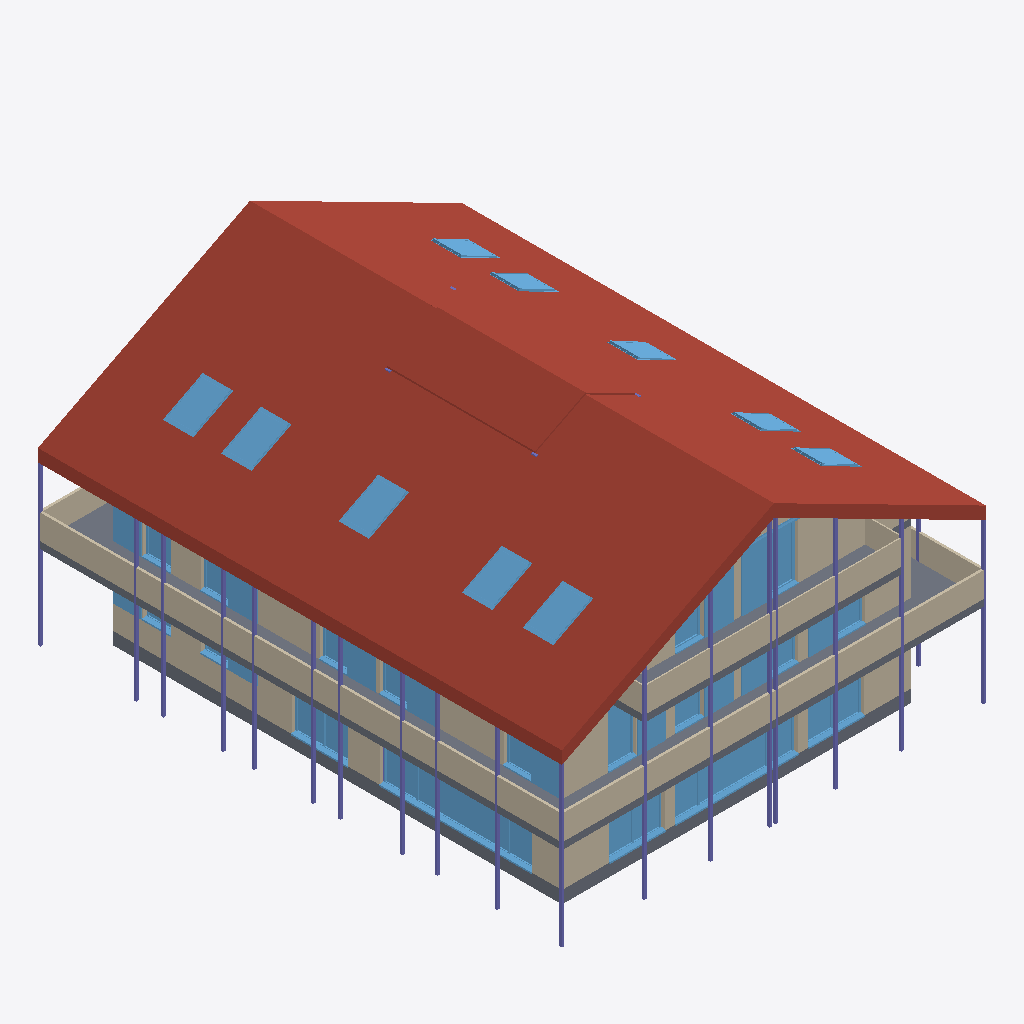
Isometric view of an IFC building model (IFC-SPF (STEP), schema IFC4, length unit metre), seen from the south-west, elements coloured by IFC class (only those large enough to see are counted): 30 windows (light blue), 20 columns (violet), 13 walls (beige), 3 roofs (red-brown), 3 slabs (grey).
Extent 17.0 m × 21.0 m × 11.2 m (x, y, z). Storeys (5): 111 - ERDGESCHOSS at 0.00 m; 121 - 1.OBERGESCHOSS at 2.83 m; 131 - DACHGESCHOSS at 5.65 m; 141 - DACH at 8.47 m; 151 - Lamellen at 11.30 m. Elements (226): 83 IfcWall, 55 IfcWindow, 47 IfcColumn, 14 IfcDoor, 14 IfcStair, 6 IfcBuildingElementProxy, 6 IfcSlab, 1 IfcRoof.

HEADER;
FILE_DESCRIPTION(('no view'),'2;1');
FILE_NAME('BVH Waldrain - 3D-Modell.ifc','2024-06-26T16:11:16',('Luis Küchenmeister'),('KURIARCHITEKTEN','Belchenstrasse 80    79650 Schopfheim'),'ODA SDAI 24.5','','l.kuechenmeister');
FILE_SCHEMA(('IFC4'));
ENDSEC;
DATA;
#31=IFCPROJECT('2x1YFttxr4OvBiL8xtaqeA',#5,'BVH Tammik Wohnhaus Waldrain',$,$,$,$,(#93),#6);
#64=IFCSITE('3xMs$kp1n46ejeur8tozco',#5,'BAUANTRAG',$,$,#67,$,$,.ELEMENT.,(48,8,13,682400),(11,41,19,330800),0.0,$,$);
#68=IFCBUILDING('0i8UyhEYT3nv9HLlo1H2X7',#5,'WALDRAIN',$,$,#71,$,$,.ELEMENT.,$,$,$);
#72=IFCBUILDINGSTOREY('22l0eFEGPFGQIvfblAQtgy',#5,'111 - ERDGESCHOSS',$,$,#75,$,$,.ELEMENT.,0.0);
#76=IFCBUILDINGSTOREY('0EUDJZQib7pBrTgVHJh_ms',#5,'121 - 1.OBERGESCHOSS',$,$,#79,$,$,.ELEMENT.,2.825);
#80=IFCBUILDINGSTOREY('3dVJnkIQ17IP3GXHJ9oszJ',#5,'131 - DACHGESCHOSS',$,$,#83,$,$,.ELEMENT.,5.65);
#84=IFCBUILDINGSTOREY('20ZEjafxTF0BiLS4brrWGI',#5,'141 - DACH',$,$,#87,$,$,.ELEMENT.,8.475);
#88=IFCBUILDINGSTOREY('2u4Wn4YZr9RAAZQYrVh8Jq',#5,'151 - Lamellen',$,$,#91,$,$,.ELEMENT.,11.3);
#110581=IFCSLAB('2adcHppM57RwTqZGMs_bEn',#5,' ',$,$,#110580,$,$,.ROOF.);
#112294=IFCSLAB('2w_UvV8a51kAAG54$_pFo5',#5,' ',$,$,#112293,$,$,.ROOF.);
#110563=IFCROOF('3P9AaeNZzDdOY50OGrUKKA',#5,' ',$,$,#110513,$,$,.NOTDEFINED.);
#173=IFCSLAB('1ZetZEnqzDavmVPbg65rWl',#5,'Holzdecke',$,$,#149,#150,$,.FLOOR.);
#85293=IFCWALL('13TnCNKtj1cRUq4$UU$aAc',#5,'Holzwand',$,$,#85274,#85275,$,$);
#85421=IFCWALL('2SiFdNs4v7KBavL6pM$jTv',#5,'Holzwand',$,$,#85402,#85403,$,$);
#123=IFCSLAB('1zz5z5dx11sAiSh0IaW9rN',#5,'Holzdecke',$,$,#96,#97,$,.FLOOR.);
#4355=IFCWALL('16fmitl_v098kiyuUgdxdb',#5,' ',$,$,#4336,#4337,$,$);
#110043=IFCWALL('2X_9veMXj9PxvhsFHqgbz9',#5,'Holzwand',$,$,#110024,#110025,$,$);
#62560=IFCWALL('1HE73MTmDEEBf4AV7ughZ8',#5,' ',$,$,#62541,#62542,$,$);
#85145=IFCSLAB('2UFX_hum15ZQP8rfQ2hTBa',#5,'Holzdecke',$,$,#85084,#85085,$,.FLOOR.);
#82032=IFCWALL('2TnImcbz91shb3jN7Wgb8B',#5,' ',$,$,#82013,#82014,$,$);
#3829=IFCWINDOW('09cf4k17zDIADWRHRE_7JG',#5,'Fenster 3-tlg.',$,$,#3497,#3498,$,2.51,4.92,.WINDOW.,.USERDEFINED.,$);
#107831=IFCWALL('2WTZnHm_rA_vN8rU_4QeBZ',#5,' ',$,$,#107778,#107779,$,$);
#3016=IFCWALL('1yfNVxTDD71fm3F6cC1BDU',#5,' ',$,$,#2997,#2998,$,$);
#7252=IFCWINDOW('1zrtSzSrPClws07I9QKYJ5',#5,'Fenster 1-tlg.',$,$,#7062,#7063,$,2.51,3.60797,.WINDOW.,.USERDEFINED.,$);
#109227=IFCWINDOW('3Ha3GcRdjDwPnV2v7ps7xk',#5,'Fenster 1-tlg.',$,$,#108635,#108636,$,2.26,1.135,.WINDOW.,.USERDEFINED.,$);
#82637=IFCWINDOW('2zwSdRhyr8gwB7GvieQiEN',#5,'Fenster 1-tlg.',$,$,#82097,#82098,$,2.26,1.135,.WINDOW.,.USERDEFINED.,$);
#111696=IFCWINDOW('1yawDq3Tn1_OiRJDbDVN$z',#5,'1flg Holz',$,$,#111687,#111688,$,1.6,1.14,.SKYLIGHT.,.USERDEFINED.,$);
#111846=IFCWINDOW('36yNqLEZr9TBoKq78670Et',#5,'1flg Holz',$,$,#111837,#111838,$,1.6,1.14,.SKYLIGHT.,.USERDEFINED.,$);
#111621=IFCWINDOW('1iv7Qm0pr45BCo4bO35pch',#5,'1flg Holz',$,$,#110631,#110632,$,1.6,1.14,.SKYLIGHT.,.USERDEFINED.,$);
#111771=IFCWINDOW('0cqAyjL$L7e8bgmxsRF2WH',#5,'1flg Holz',$,$,#111762,#111763,$,1.6,1.14,.SKYLIGHT.,.USERDEFINED.,$);
#111921=IFCWINDOW('1PnETkvT5ETvByvNL2LvsG',#5,'1flg Holz',$,$,#111912,#111913,$,1.6,1.14,.SKYLIGHT.,.USERDEFINED.,$);
#4245=IFCWINDOW('0LjerPSOD1RvJX30qUQHJp',#5,'Fenster 1-tlg.',$,$,#3954,#3955,$,2.51,2.26,.WINDOW.,.USERDEFINED.,$);
#108488=IFCWINDOW('1SwOe3j2P5A9uu4vPHPpjr',#5,'Fenster 1-tlg.',$,$,#107896,#107897,$,2.26,1.135,.WINDOW.,.USERDEFINED.,$);
#3373=IFCWINDOW('1RHGg9cXLCWxDsj98Oed8W',#5,'Fenster 1-tlg.',$,$,#3081,#3082,$,2.51,2.26,.WINDOW.,.USERDEFINED.,$);
#64505=IFCWINDOW('1ECqRtv9n05R1btvghbxuN',#5,'Fenster 1-tlg.',$,$,#63965,#63966,$,2.26,1.135,.WINDOW.,.USERDEFINED.,$);
#6189=IFCWINDOW('03LuQZWP1CEAcMF0Su_Dv7',#5,'Fenster 2-tlg.',$,$,#5898,#5899,$,2.51,2.26,.WINDOW.,.USERDEFINED.,$);
#85228=IFCWALL('2M1mkYhz97mhyJYUD32LBq',#5,'Holzwand',$,$,#85207,#85208,$,$);
#63835=IFCWINDOW('34CvxJjkDCVvo0G78SOWqF',#5,'Fenster 1-tlg.',$,$,#63295,#63296,$,2.26,1.135,.WINDOW.,.USERDEFINED.,$);
#63165=IFCWINDOW('0nMKut4MPBVgQujDEuZH8n',#5,'Fenster 1-tlg.',$,$,#62625,#62626,$,2.26,1.135,.WINDOW.,.USERDEFINED.,$);
#65845=IFCWINDOW('0G1e_fAfnDfRBBweWcGuIw',#5,'Fenster 1-tlg.',$,$,#65305,#65306,$,2.26,1.135,.WINDOW.,.USERDEFINED.,$);
#65175=IFCWINDOW('1BP7aTGND0fgihkVIXbMFB',#5,'Fenster 1-tlg.',$,$,#64635,#64636,$,2.26,1.135,.WINDOW.,.USERDEFINED.,$);
#83307=IFCWINDOW('1mcinw6WH9H9mfhwDKDEEd',#5,'Fenster 1-tlg.',$,$,#82767,#82768,$,2.26,1.135,.WINDOW.,.USERDEFINED.,$);
#84647=IFCWINDOW('0WH6YkMDb0SeRyPcseep_P',#5,'Fenster 1-tlg.',$,$,#84107,#84108,$,2.26,1.135,.WINDOW.,.USERDEFINED.,$);
#83977=IFCWINDOW('14wShkbnL2Pw$BFlwrsm7v',#5,'Fenster 1-tlg.',$,$,#83437,#83438,$,2.26,1.135,.WINDOW.,.USERDEFINED.,$);
#115292=IFCCOLUMN('1SvfcTTJ96XOg8jUB_FbEB',#5,'Holzstütze',$,$,#115266,#115267,$,.COLUMN.);
#115242=IFCCOLUMN('2gX_rIw$v9GwVKkmGLH2Wc',#5,'Holzstütze',$,$,#115216,#115217,$,.COLUMN.);
#85358=IFCWALL('1y_y3CJSPF3fJ7axYcaXJt',#5,'Holzwand',$,$,#85339,#85340,$,$);
#6564=IFCWINDOW('3iWYirkxHB0gsYbrjIg2aj',#5,'Fenster 1-tlg.',$,$,#6314,#6315,$,2.51,1.35394,.WINDOW.,.USERDEFINED.,$);
#115192=IFCCOLUMN('1pp$qttQ9F28VThCOgyvxV',#5,'Holzstütze',$,$,#115166,#115167,$,.COLUMN.);
#115142=IFCCOLUMN('2aQtjIbtP8WOeZ3$h0aq$B',#5,'Holzstütze',$,$,#115116,#115117,$,.COLUMN.);
#115092=IFCCOLUMN('2YGrL2NOT5gutQoBi8EK4Q',#5,'Holzstütze',$,$,#115066,#115067,$,.COLUMN.);
#6938=IFCWINDOW('0ZKZOO7yjEshlFzv8nHopr',#5,'Fenster 1-tlg.',$,$,#6688,#6689,$,2.5,1.135,.WINDOW.,.USERDEFINED.,$);
#115042=IFCCOLUMN('0IkY4A6gHC7fZaD0SGMluk',#5,'Holzstütze',$,$,#115016,#115017,$,.COLUMN.);
#115392=IFCCOLUMN('1qFTGgDqXAbhQgGToESXB2',#5,'Holzstütze',$,$,#115366,#115367,$,.COLUMN.);
#116542=IFCCOLUMN('17pMaJfIn5avCyMaxo8dub',#5,'Holzstütze',$,$,#116516,#116517,$,.COLUMN.);
#115342=IFCCOLUMN('3JpW0ofhb0K9ncsMwKXrrt',#5,'Holzstütze',$,$,#115316,#115317,$,.COLUMN.);
#115592=IFCCOLUMN('0$HeS4Kq1FseCTm3zAJu8x',#5,'Holzstütze',$,$,#115566,#115567,$,.COLUMN.);
#116192=IFCCOLUMN('2Ne_AJVarDRQYvBkRs8X0w',#5,'Holzstütze',$,$,#116166,#116167,$,.COLUMN.);
#116642=IFCCOLUMN('1Gsg76YyX1ThWwfTjJsb1A',#5,'Holzstütze',$,$,#116616,#116617,$,.COLUMN.);
#115942=IFCCOLUMN('1v7TFi$UnFieZlPrY6tieE',#5,'Holzstütze',$,$,#115916,#115917,$,.COLUMN.);
#115992=IFCCOLUMN('1jqMqD_4bAc8lTMEusfTV2',#5,'Holzstütze',$,$,#115966,#115967,$,.COLUMN.);
#116142=IFCCOLUMN('0mVfpmPqDFrgySN2ZRQ$K$',#5,'Holzstütze',$,$,#116116,#116117,$,.COLUMN.);
#115892=IFCCOLUMN('2VpTXYatTDtQTbllZJbtI3',#5,'Holzstütze',$,$,#115866,#115867,$,.COLUMN.);
#115542=IFCCOLUMN('1AOGu0zeLFkR4pzxGhQMCt',#5,'Holzstütze',$,$,#115516,#115517,$,.COLUMN.);
#116492=IFCCOLUMN('3vfd0YIFL21ecDiRyeubOr',#5,'Holzstütze',$,$,#116466,#116467,$,.COLUMN.);
#114550=IFCWINDOW('018QHF9HvFl8bspY4LVlbK',#5,'1flg Holz',$,$,#114541,#114542,$,1.6,1.14,.SKYLIGHT.,.USERDEFINED.,$);
#114625=IFCWINDOW('2SmztM1UnAPfGhVKdOqLdU',#5,'1flg Holz',$,$,#114616,#114617,$,1.6,1.14,.SKYLIGHT.,.USERDEFINED.,$);
#114388=IFCWINDOW('05kiRXHk55zfuFCpmMagMB',#5,'1flg Holz',$,$,#112419,#112420,$,1.6,1.14,.SKYLIGHT.,.USERDEFINED.,$);
#112353=IFCWINDOW('3UXw2FryL6nustBBblmK02',#5,'1flg Holz',$,$,#112344,#112345,$,1.6,1.14,.SKYLIGHT.,.USERDEFINED.,$);
#114475=IFCWINDOW('01kZUHUQf7tgZ7V0ktDFnf',#5,'1flg Holz',$,$,#114466,#114467,$,1.6,1.14,.SKYLIGHT.,.USERDEFINED.,$);
#110108=IFCWALL('2t4I$Pigr8FQXQ8eH72LZR',#5,'Holzwand',$,$,#110089,#110090,$,$);
#5012=IFCWINDOW('2oLK5jkMDB2v9vA_Pr68v6',#5,'Fenster 1-tlg.',$,$,#4420,#4421,$,1.51,1.135,.WINDOW.,.USERDEFINED.,$);
#5751=IFCWINDOW('0MfcushFPETRk53nQcPU7$',#5,'Fenster 1-tlg.',$,$,#5159,#5160,$,1.51,1.135,.WINDOW.,.USERDEFINED.,$);
#109785=IFCWALL('1sWWWdcoz7RR$DUrq3wf_n',#5,'Holzwand',$,$,#109766,#109767,$,$);
#14804=IFCWALL('2XS7ZdlbfC6vteejEkE541',#5,' ',$,$,#14785,#14786,$,$);
#116092=IFCCOLUMN('0YK$94YBrDP9okeCcPNu80',#5,'Holzstütze',$,$,#116066,#116067,$,.COLUMN.);
#402=IFCCOLUMN('2uHZUSl7XEKPvocJLvHOg$',#5,' ',$,$,#383,#384,$,.COLUMN.);
ENDSEC;
